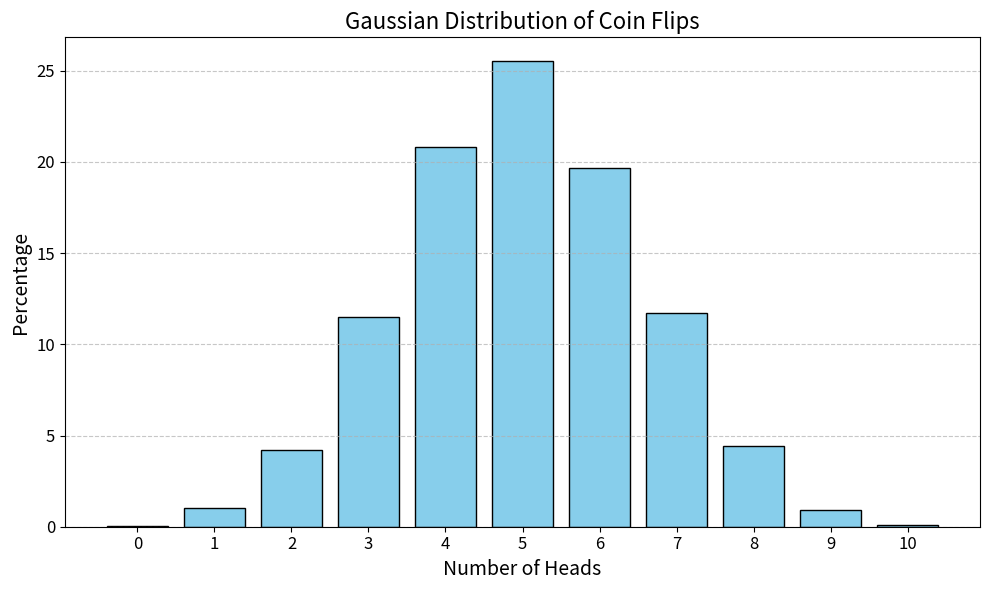

Write Python code to recreate this figure.
import random
from collections import Counter
import matplotlib.pyplot as plt


def flip_coin(num_trials=10000, num_flips=10) -> dict:
    result = []

    for _ in range(num_trials):
        head_count = sum(random.choice([0,1]) for _ in range(num_flips))
        result.append(head_count)

    counts = Counter(result)

    result_in_precent = {key: (value / num_trials) * 100 for key, value in counts.items()}

    return result_in_precent


def draw_gaussian_distribution_graph(results):

    x = list(results.keys())
    y = list(results.values())

    plt.figure(figsize=(10, 6))
    plt.bar(x, y, color='skyblue', edgecolor='black', width=0.8)

    plt.title("Gaussian Distribution of Coin Flips", fontsize=16)
    plt.xlabel("Number of Heads", fontsize=14)
    plt.ylabel("Percentage", fontsize=14)
    plt.xticks(range(0, 11), fontsize=12)  # Діапазон для осі X (0-10)
    plt.yticks(fontsize=12)
    plt.grid(axis='y', linestyle='--', alpha=0.7)
    plt.tight_layout()

    plt.show()

results = flip_coin()
draw_gaussian_distribution_graph(results)
